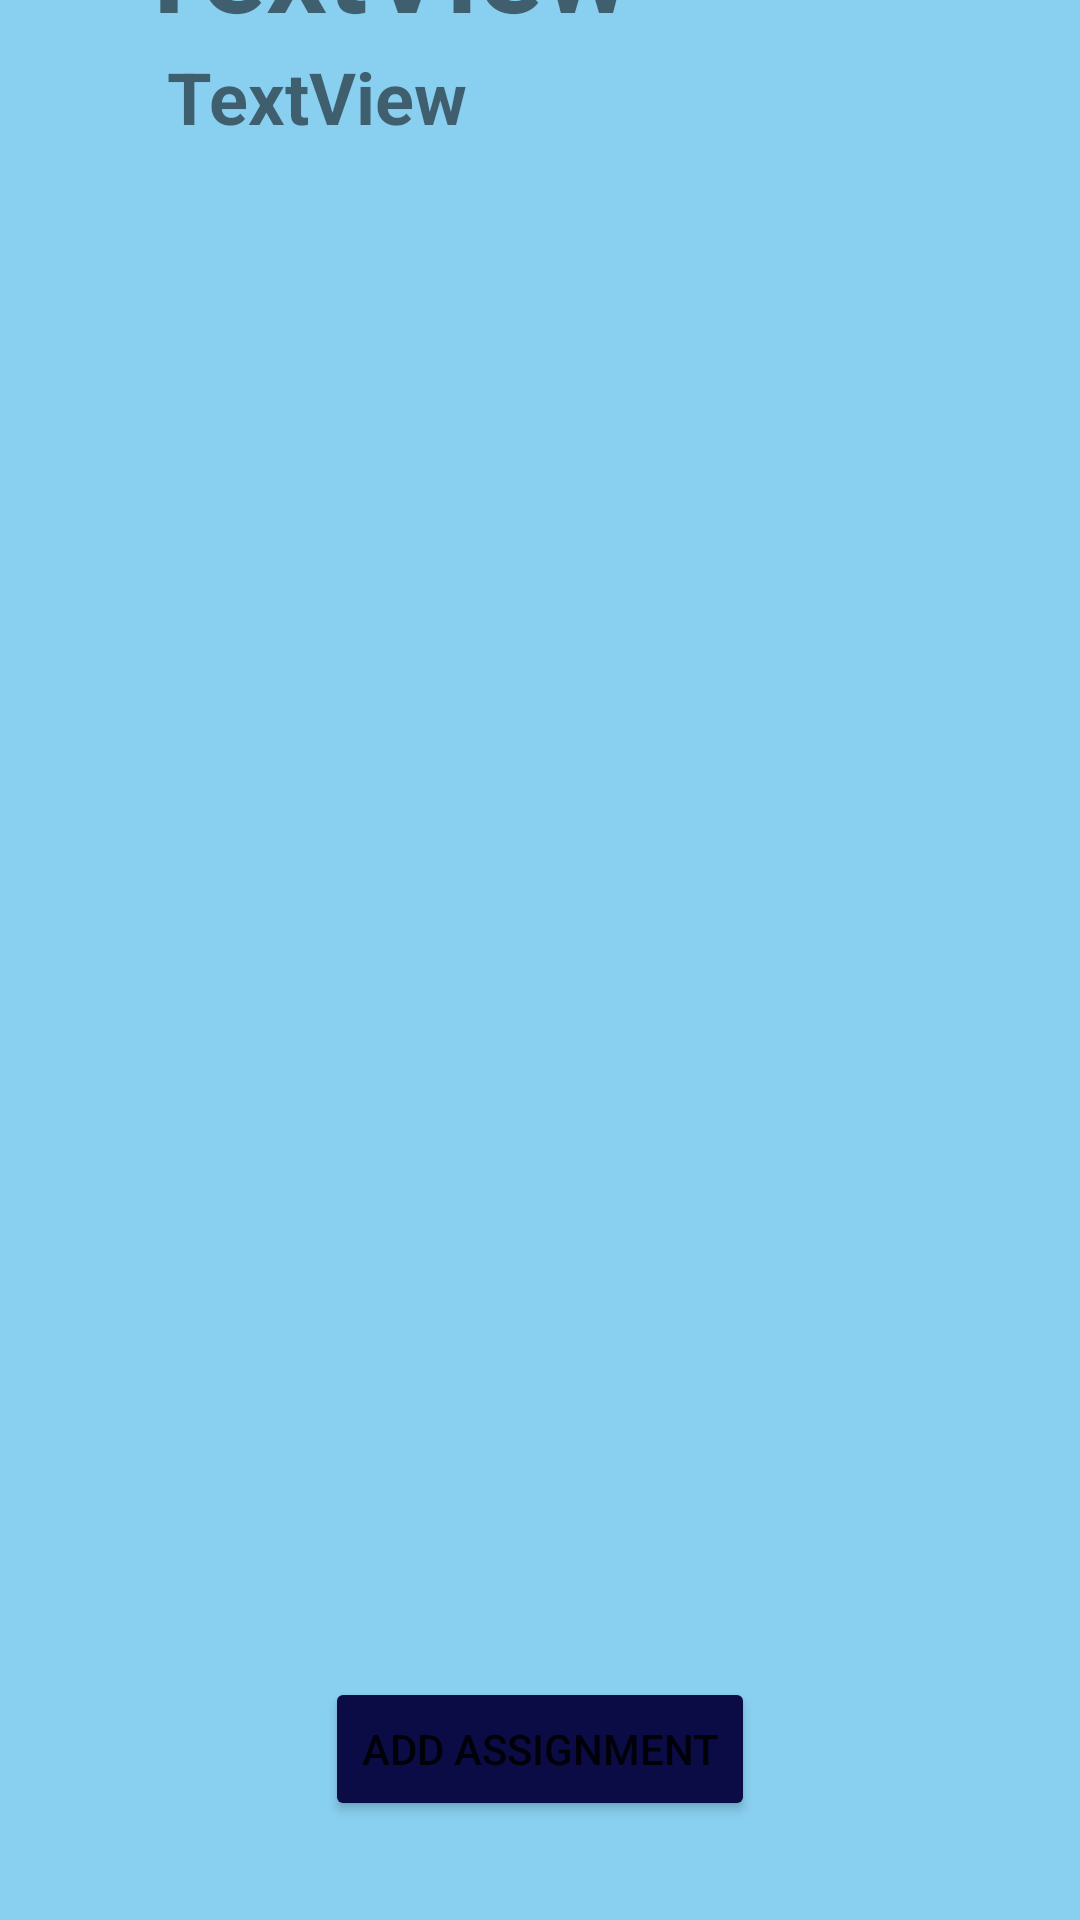

Here is an Android app screen rendered from its layout file. Give the layout XML and the strings, colors and styles it references.
<!-- AndroidManifest.xml: application theme Theme.AssignmentTracker -->
<!-- res/layout/activity_main.xml -->
<?xml version="1.0" encoding="utf-8"?>
<androidx.constraintlayout.widget.ConstraintLayout xmlns:android="http://schemas.android.com/apk/res/android"
    xmlns:app="http://schemas.android.com/apk/res-auto"
    xmlns:tools="http://schemas.android.com/tools"
    android:layout_width="match_parent"
    android:layout_height="match_parent"
    android:background="#89cff0"

    tools:context=".MainActivity">

    
    <Button
        android:id="@+id/btnAddAssignment"
        android:layout_width="wrap_content"
        android:layout_height="wrap_content"
        android:backgroundTint="#0B0B45"
        android:onClick="btnAddAssignment"
        android:text="Add Assignment"
        app:layout_constraintBottom_toBottomOf="parent"
        app:layout_constraintEnd_toEndOf="parent"
        app:layout_constraintStart_toStartOf="parent"
        app:layout_constraintTop_toTopOf="parent"
        app:layout_constraintVertical_bias="0.944" />

    

    <androidx.recyclerview.widget.RecyclerView
        android:id="@+id/rvAssignmentList"
        android:layout_width="395dp"
        android:layout_height="554dp"
        app:layout_constraintBottom_toTopOf="@+id/btnAddAssignment"
        app:layout_constraintEnd_toEndOf="parent"
        app:layout_constraintHorizontal_bias="0.533"
        app:layout_constraintStart_toStartOf="parent"
        app:layout_constraintTop_toTopOf="@+id/linearLayout2"
        app:layout_constraintVertical_bias="1.0" />

    <TextView
        android:id="@+id/tvMonth"
        android:layout_width="wrap_content"
        android:layout_height="wrap_content"
        android:layout_marginStart="74dp"
        android:layout_marginTop="5dp"
        android:layout_marginEnd="10dp"
        android:text="TextView"
        android:textSize="40sp"
        android:textStyle="bold"
        app:layout_constraintBottom_toTopOf="@+id/tvYear"
        app:layout_constraintEnd_toStartOf="@+id/tvDate"
        app:layout_constraintStart_toStartOf="parent"
        app:layout_constraintTop_toTopOf="parent" />

    <TextView
        android:id="@+id/tvDate"
        android:layout_width="wrap_content"
        android:layout_height="wrap_content"
        android:layout_marginStart="10dp"
        android:layout_marginTop="16dp"
        android:layout_marginEnd="60dp"
        android:layout_marginBottom="43dp"
        android:text="TextView"
        android:textSize="24sp"
        android:textStyle="bold"
        app:layout_constraintBottom_toTopOf="@+id/rvAssignmentList"
        app:layout_constraintEnd_toEndOf="parent"
        app:layout_constraintStart_toEndOf="@+id/tvMonth"
        app:layout_constraintTop_toTopOf="parent" />

    <TextView
        android:id="@+id/tvYear"
        android:layout_width="wrap_content"
        android:layout_height="wrap_content"
        android:layout_marginStart="81dp"
        android:layout_marginTop="1dp"
        android:layout_marginEnd="230dp"
        android:text="TextView"
        android:textSize="24sp"
        android:textStyle="bold"
        app:layout_constraintBottom_toTopOf="@+id/rvAssignmentList"
        app:layout_constraintEnd_toEndOf="parent"
        app:layout_constraintStart_toStartOf="parent"
        app:layout_constraintTop_toBottomOf="@+id/tvMonth" />

</androidx.constraintlayout.widget.ConstraintLayout>
<!-- resources referenced by this layout -->
<resources>
  <style name="Theme.AssignmentTracker" parent="Theme.MaterialComponents.DayNight.DarkActionBar">
          
          <item name="colorPrimary">#003366</item>
          <item name="colorPrimaryVariant">#003366</item>
          <item name="colorOnPrimary">@color/white</item>
          
          <item name="colorSecondary">@color/teal_200</item>
          <item name="colorSecondaryVariant">@color/teal_700</item>
          <item name="colorOnSecondary">@color/black</item>
          
          <item name="android:statusBarColor" tools:targetApi="l">?attr/colorPrimaryVariant</item>
          
      </style>
  <color name="white">#FFFFFFFF</color>
  <color name="teal_200">#FF03DAC5</color>
  <color name="teal_700">#FF018786</color>
  <color name="black">#FF000000</color>
</resources>
